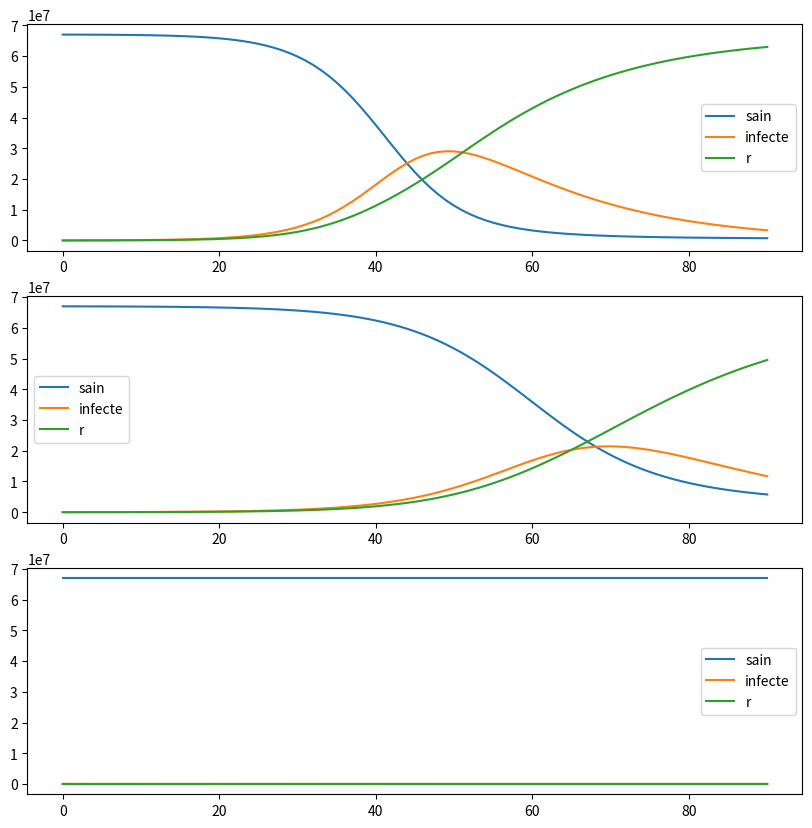

Here is the Python script that generated this plot:
import numpy as np
import matplotlib.pyplot as plt 


alpha = 0.34 # taux d'infection 
beta = 0.1  # taux mortalité
R0 = alpha/beta # taux  de reproduction
S0 = 6.7e7 -2e4 
I0 = 2e4
R0 = 0
T = 90

u = 0.02

def g(u,alpha):
    return 1/2*(alpha**2-u**2)
def f(I):
    return I**2/2

def Runge_Kunta(S0,I0,R0,Beta,u,T):
    s = [S0]
    i = [I0]
    r = [R0]
    N = S0+I0+R0
    for k in range(0,T):
        k1_s = -u* s[k] * i[k] /N
        k2_s = -u*(s[k]+k1_s/2)*i[k]/N
        k3_s = -u*(s[k]+k2_s/2)*i[k]/N
        k4_s = -u*(s[k]+k3_s)*i[k]/N

        k1_i = u*s[k]*i[k]/N - Beta*i[k]
        k2_i = u*s[k]*(i[k]+k1_s/2)/N - Beta*(i[k]+k1_s/2)
        k3_i = u*s[k]*(i[k]+k2_s/2)/N - Beta*(i[k]+k2_s/2)
        k4_i = u*s[k]*(k3_s+i[k])/N - Beta*(i[k]+k3_s)

        s_1 = s[k] + 1/6*(k1_s+k2_s+k3_s+k4_s)
        i_1 = i[k] + 1/6*(k1_i+k2_i+k3_i+k4_i)
        s.append(s_1)
        i.append(i_1)
        r.append(N - s_1 - i_1) # car Beta*I ne fonctionne pas très bien
        
    return s,i,r



fig,ax = plt.subplots(3,1,figsize=(10,10))
tps = np.arange(T+1)
u = [0.5,alpha,0.00002]
for k in range(3):
    s,i,r = Runge_Kunta(S0,I0,R0,beta,u[k],T)
    ax[k].plot(tps,s,label='sain')
    ax[k].plot(tps,i,label = 'infecte')
    ax[k].plot(tps,r,label = 'r' )
    ax[k].legend()
plt.show()

